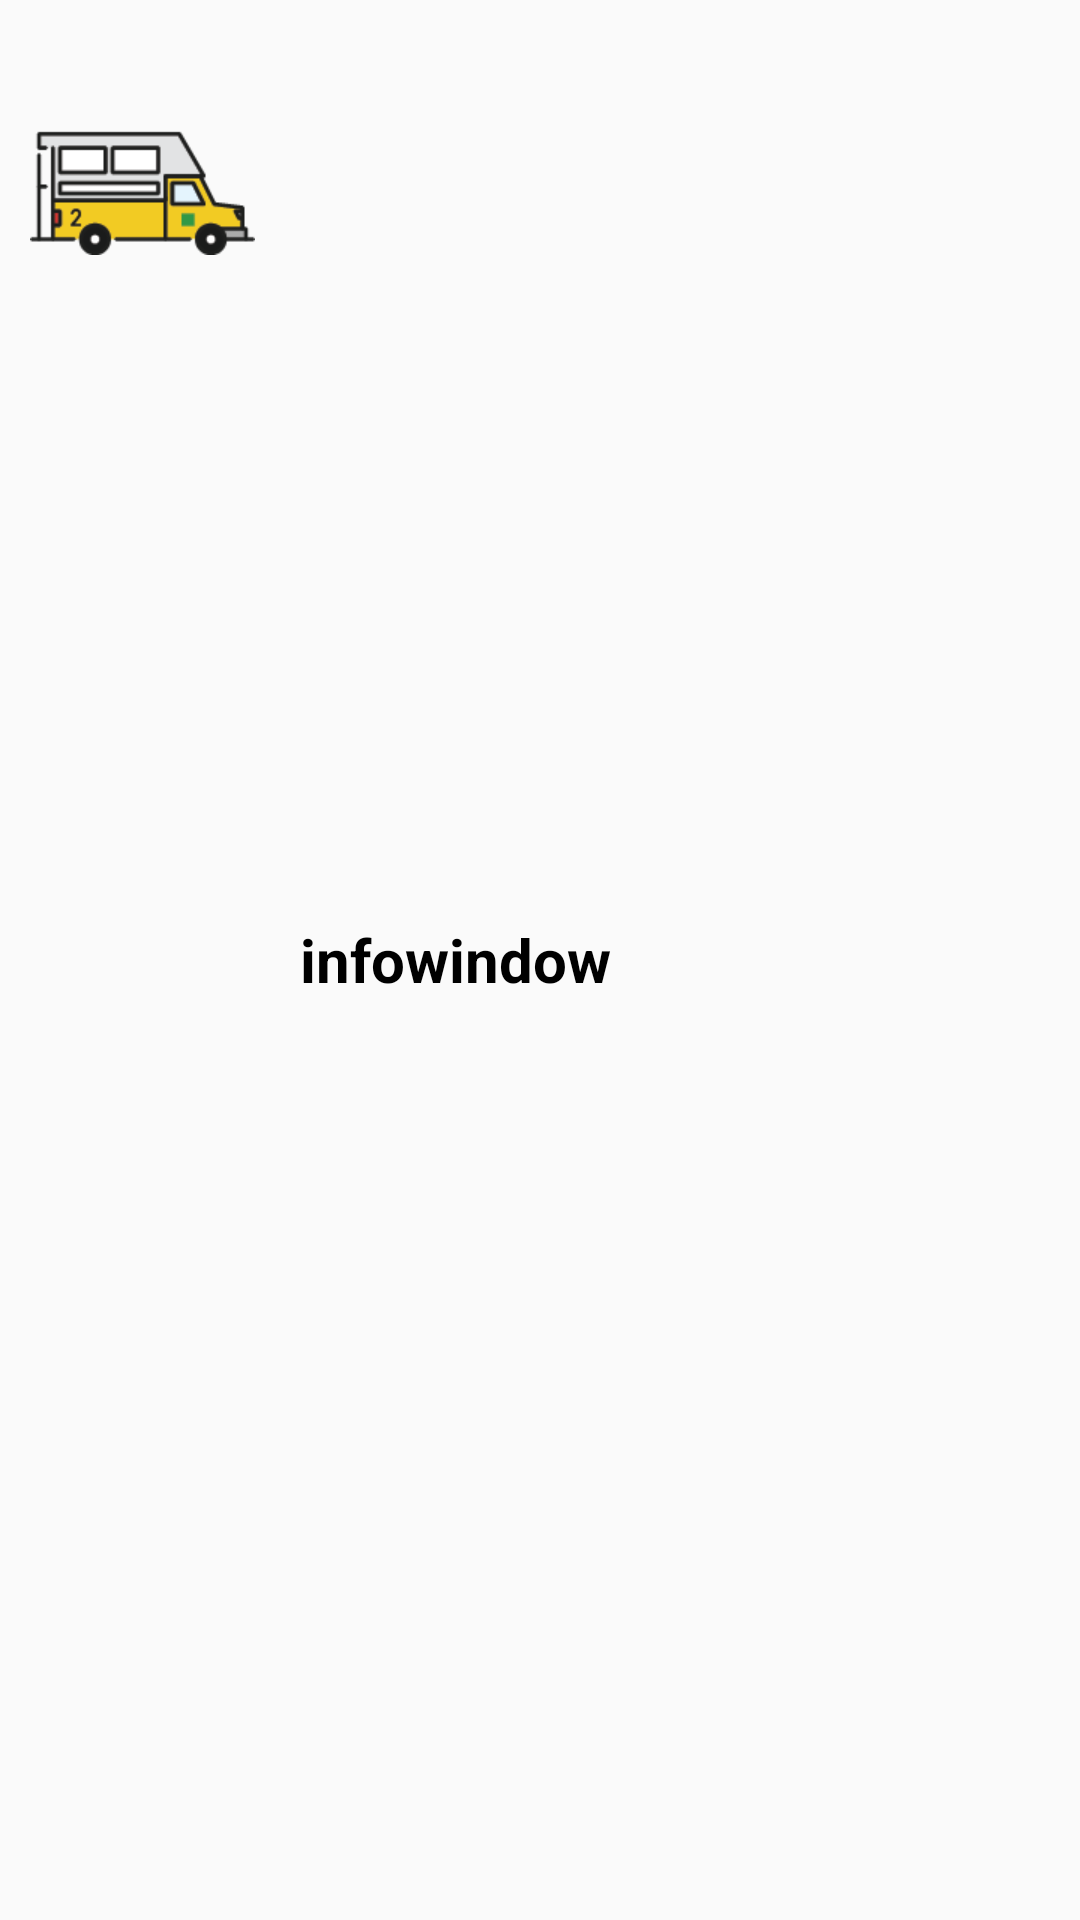

Here is an Android app screen rendered from its layout file. Give the layout XML and the strings, colors and styles it references.
<!-- AndroidManifest.xml: application theme AppTheme -->
<!-- res/layout/infowindow_layout.xml -->
<?xml version="1.0" encoding="utf-8"?>
<LinearLayout xmlns:android="http://schemas.android.com/apk/res/android"
    android:layout_width="wrap_content"
    android:layout_height="wrap_content"
    android:orientation="horizontal"
    android:padding="10dp">

    <ImageView
        android:id="@+id/imgInfoWindow"
        android:layout_width="wrap_content"
        android:layout_height="wrap_content"
        android:layout_marginRight="5dp"
        android:adjustViewBounds="true"
        android:src="@drawable/ic_car2">
    </ImageView>

    <LinearLayout
        android:layout_width="wrap_content"
        android:layout_height="wrap_content"
        android:orientation="vertical"
        android:layout_gravity="center"
        android:paddingLeft="10dp">

        <TextView
            android:id="@+id/txtInfoWindowTitle"
            android:layout_width="wrap_content"
            android:layout_height="wrap_content"
            android:layout_gravity="center_horizontal"
            android:ellipsize="end"
            android:singleLine="true"
            android:textColor="#ff000000"
            android:textSize="@dimen/h1"
            android:textStyle="bold"
            android:text="infowindow"/>

    </LinearLayout>

</LinearLayout>
<!-- resources referenced by this layout -->
<resources>
  <dimen name="h1">20sp</dimen>
  <!-- drawable ic_car2: png bitmap (drawable-xhdpi, 3900 bytes) -->
  <style name="AppTheme" parent="Theme.AppCompat.Light.DarkActionBar">
          
          <item name="colorPrimary">@color/colorPrimary</item>
          <item name="colorPrimaryDark">@color/black</item>
          <item name="colorAccent">@color/gold</item>
      </style>
  <color name="colorPrimary">#3F51B5</color>
  <color name="black">#232526</color>
  <color name="gold">#F9A600</color>
</resources>
